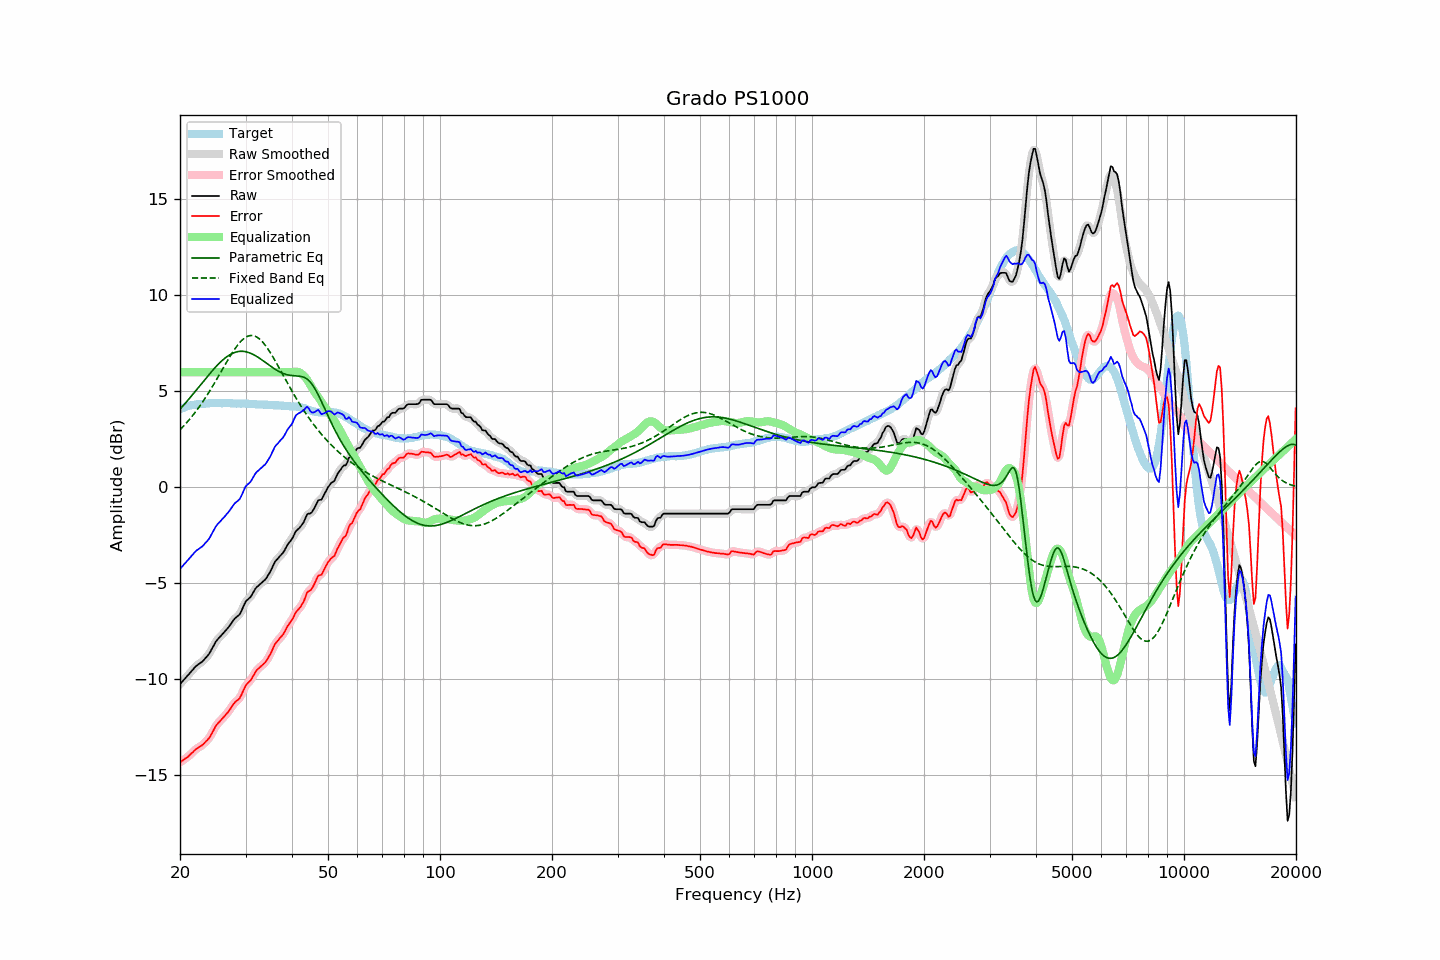

The table this chart was drawn from, first rows:
frequency, raw, error, smoothed, error_smoothed, equalization, parametric_eq, fixed_band_eq, equalized_raw, equalized_smoothed, target
20.00, -10.24, -14.31, -10.24, -14.31, 6.00, 4.08, 3.00, -4.24, -4.24, 4.07
20.20, -10.15, -14.26, -10.15, -14.26, 6.00, 4.17, 3.09, -4.15, -4.15, 4.11
20.40, -10.06, -14.20, -10.06, -14.20, 6.00, 4.26, 3.17, -4.06, -4.06, 4.14
20.61, -9.96, -14.13, -9.97, -14.14, 6.00, 4.36, 3.26, -3.96, -3.97, 4.17
20.81, -9.87, -14.08, -9.87, -14.08, 6.00, 4.45, 3.36, -3.87, -3.87, 4.21
21.02, -9.78, -14.03, -9.78, -14.02, 6.00, 4.55, 3.45, -3.78, -3.78, 4.25
21.23, -9.68, -13.94, -9.68, -13.95, 6.00, 4.65, 3.55, -3.68, -3.68, 4.26
21.44, -9.58, -13.86, -9.58, -13.87, 6.00, 4.75, 3.65, -3.58, -3.58, 4.28
21.66, -9.49, -13.79, -9.48, -13.78, 6.00, 4.85, 3.76, -3.49, -3.48, 4.30
21.87, -9.39, -13.70, -9.39, -13.70, 6.00, 4.95, 3.86, -3.39, -3.39, 4.31
22.09, -9.30, -13.63, -9.31, -13.63, 6.00, 5.06, 3.97, -3.30, -3.31, 4.33
22.31, -9.24, -13.57, -9.24, -13.57, 6.00, 5.16, 4.09, -3.24, -3.24, 4.33
22.54, -9.18, -13.52, -9.18, -13.52, 6.00, 5.26, 4.20, -3.18, -3.18, 4.34
22.76, -9.12, -13.47, -9.12, -13.47, 6.00, 5.37, 4.32, -3.12, -3.12, 4.35
22.99, -9.06, -13.41, -9.05, -13.40, 6.00, 5.47, 4.44, -3.06, -3.05, 4.35
23.22, -8.97, -13.33, -8.97, -13.33, 6.00, 5.57, 4.57, -2.97, -2.97, 4.36
23.45, -8.87, -13.24, -8.88, -13.25, 6.00, 5.68, 4.70, -2.87, -2.88, 4.37
23.69, -8.78, -13.16, -8.78, -13.16, 6.00, 5.78, 4.83, -2.78, -2.78, 4.38
23.92, -8.68, -13.06, -8.67, -13.06, 6.00, 5.88, 4.96, -2.68, -2.67, 4.39
24.16, -8.54, -12.93, -8.54, -12.93, 6.00, 5.98, 5.10, -2.54, -2.54, 4.39
24.40, -8.38, -12.78, -8.38, -12.78, 6.00, 6.07, 5.23, -2.38, -2.38, 4.40
24.65, -8.23, -12.63, -8.22, -12.62, 6.00, 6.17, 5.37, -2.23, -2.22, 4.39
24.89, -8.07, -12.46, -8.08, -12.47, 6.00, 6.26, 5.51, -2.07, -2.08, 4.39
25.14, -7.95, -12.34, -7.96, -12.35, 6.00, 6.35, 5.66, -1.95, -1.96, 4.39
25.39, -7.86, -12.25, -7.86, -12.25, 6.00, 6.44, 5.80, -1.86, -1.86, 4.39
25.65, -7.77, -12.16, -7.77, -12.16, 6.00, 6.52, 5.95, -1.77, -1.77, 4.39
25.91, -7.68, -12.06, -7.68, -12.07, 6.00, 6.60, 6.09, -1.68, -1.68, 4.38
26.16, -7.59, -11.98, -7.59, -11.98, 6.00, 6.67, 6.24, -1.59, -1.59, 4.39
26.43, -7.49, -11.88, -7.49, -11.88, 6.00, 6.74, 6.39, -1.49, -1.49, 4.39
26.69, -7.39, -11.78, -7.40, -11.79, 6.00, 6.80, 6.53, -1.39, -1.40, 4.39
26.96, -7.30, -11.69, -7.29, -11.68, 6.00, 6.86, 6.67, -1.30, -1.29, 4.39
27.23, -7.18, -11.57, -7.18, -11.57, 6.00, 6.91, 6.81, -1.18, -1.18, 4.39
27.50, -7.06, -11.45, -7.06, -11.45, 6.00, 6.96, 6.95, -1.06, -1.06, 4.39
27.77, -6.94, -11.32, -6.94, -11.32, 6.00, 7.00, 7.08, -0.94, -0.94, 4.38
28.05, -6.83, -11.21, -6.84, -11.22, 6.00, 7.03, 7.20, -0.83, -0.84, 4.38
28.33, -6.76, -11.13, -6.77, -11.14, 6.00, 7.06, 7.32, -0.76, -0.77, 4.36
28.62, -6.69, -11.07, -6.70, -11.07, 6.00, 7.07, 7.43, -0.69, -0.70, 4.37
28.90, -6.62, -10.99, -6.60, -10.97, 6.00, 7.09, 7.53, -0.62, -0.60, 4.37
29.19, -6.47, -10.83, -6.46, -10.83, 6.00, 7.09, 7.62, -0.47, -0.46, 4.36
29.48, -6.28, -10.65, -6.28, -10.65, 6.00, 7.09, 7.70, -0.28, -0.28, 4.37
29.78, -6.09, -10.46, -6.10, -10.47, 6.00, 7.08, 7.77, -0.09, -0.10, 4.37
30.08, -5.92, -10.29, -5.95, -10.32, 6.00, 7.07, 7.83, 0.08, 0.05, 4.37
30.38, -5.85, -10.21, -5.85, -10.21, 6.00, 7.05, 7.87, 0.15, 0.15, 4.36
30.68, -5.77, -10.13, -5.77, -10.12, 6.00, 7.02, 7.90, 0.23, 0.23, 4.36
30.99, -5.69, -10.04, -5.68, -10.03, 6.00, 6.99, 7.91, 0.31, 0.32, 4.35
31.30, -5.55, -9.90, -5.55, -9.90, 6.00, 6.95, 7.91, 0.45, 0.45, 4.34
31.61, -5.41, -9.76, -5.41, -9.75, 6.00, 6.91, 7.90, 0.59, 0.59, 4.34
31.93, -5.26, -9.60, -5.28, -9.61, 6.00, 6.86, 7.87, 0.74, 0.72, 4.33
32.24, -5.17, -9.49, -5.18, -9.50, 6.00, 6.81, 7.82, 0.83, 0.82, 4.32
32.57, -5.10, -9.42, -5.09, -9.41, 6.00, 6.76, 7.76, 0.90, 0.91, 4.32
32.89, -5.02, -9.34, -5.02, -9.34, 6.00, 6.70, 7.69, 0.98, 0.98, 4.32
33.22, -4.95, -9.27, -4.95, -9.27, 6.00, 6.64, 7.61, 1.05, 1.05, 4.32
33.55, -4.87, -9.19, -4.88, -9.19, 6.00, 6.58, 7.52, 1.13, 1.12, 4.31
33.89, -4.80, -9.11, -4.79, -9.10, 6.00, 6.52, 7.41, 1.20, 1.21, 4.31
34.23, -4.68, -8.99, -4.68, -8.99, 6.00, 6.46, 7.30, 1.32, 1.32, 4.31
34.57, -4.55, -8.85, -4.56, -8.86, 6.00, 6.40, 7.18, 1.45, 1.44, 4.30
34.92, -4.41, -8.71, -4.41, -8.70, 6.00, 6.34, 7.05, 1.59, 1.59, 4.30
35.27, -4.24, -8.54, -4.23, -8.53, 6.00, 6.28, 6.91, 1.76, 1.77, 4.30
35.62, -4.06, -8.35, -4.06, -8.35, 6.00, 6.22, 6.77, 1.94, 1.94, 4.28
35.97, -3.88, -8.16, -3.91, -8.19, 6.00, 6.17, 6.63, 2.12, 2.09, 4.28
... 635 more rows
